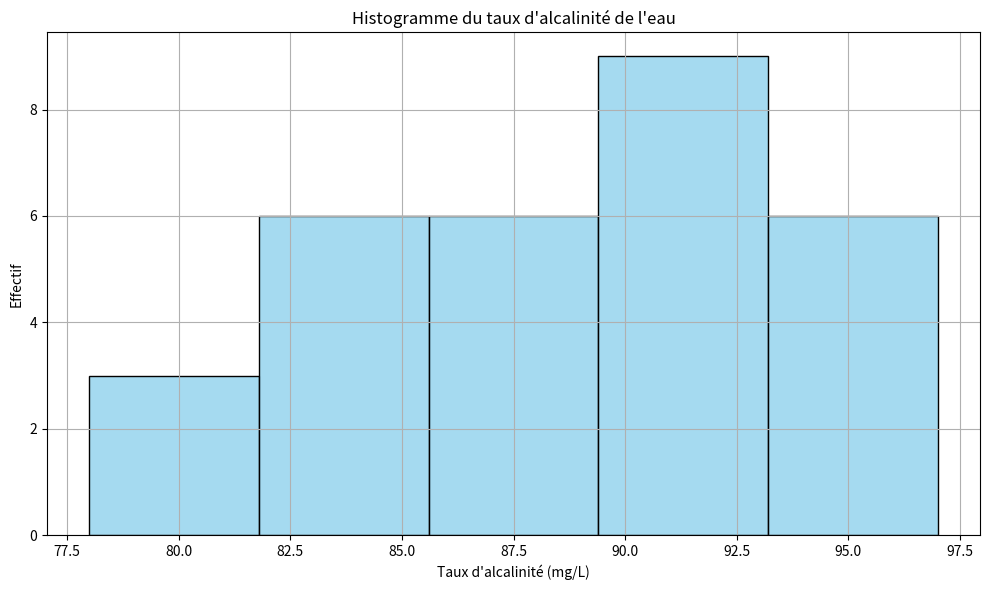

The matplotlib source for this figure:
import seaborn as sns
import matplotlib.pyplot as plt
import pandas as pd

alcalinite = [
    87, 91, 85, 78, 94, 96, 83, 82, 89, 88,
    92, 97, 95, 86, 90, 93, 84, 80, 81, 88,
    90, 91, 92, 85, 84, 89, 90, 93, 94, 95
]

df = pd.DataFrame({'Taux d\'alcalinité (mg/L)': alcalinite})

plt.figure(figsize=(10, 6))
sns.histplot(df, x='Taux d\'alcalinité (mg/L)', bins=5, kde=False, color='skyblue', edgecolor='black')
plt.title("Histogramme du taux d'alcalinité de l'eau")
plt.xlabel("Taux d'alcalinité (mg/L)")
plt.ylabel("Effectif")
plt.grid(True)
plt.tight_layout()
plt.show()
